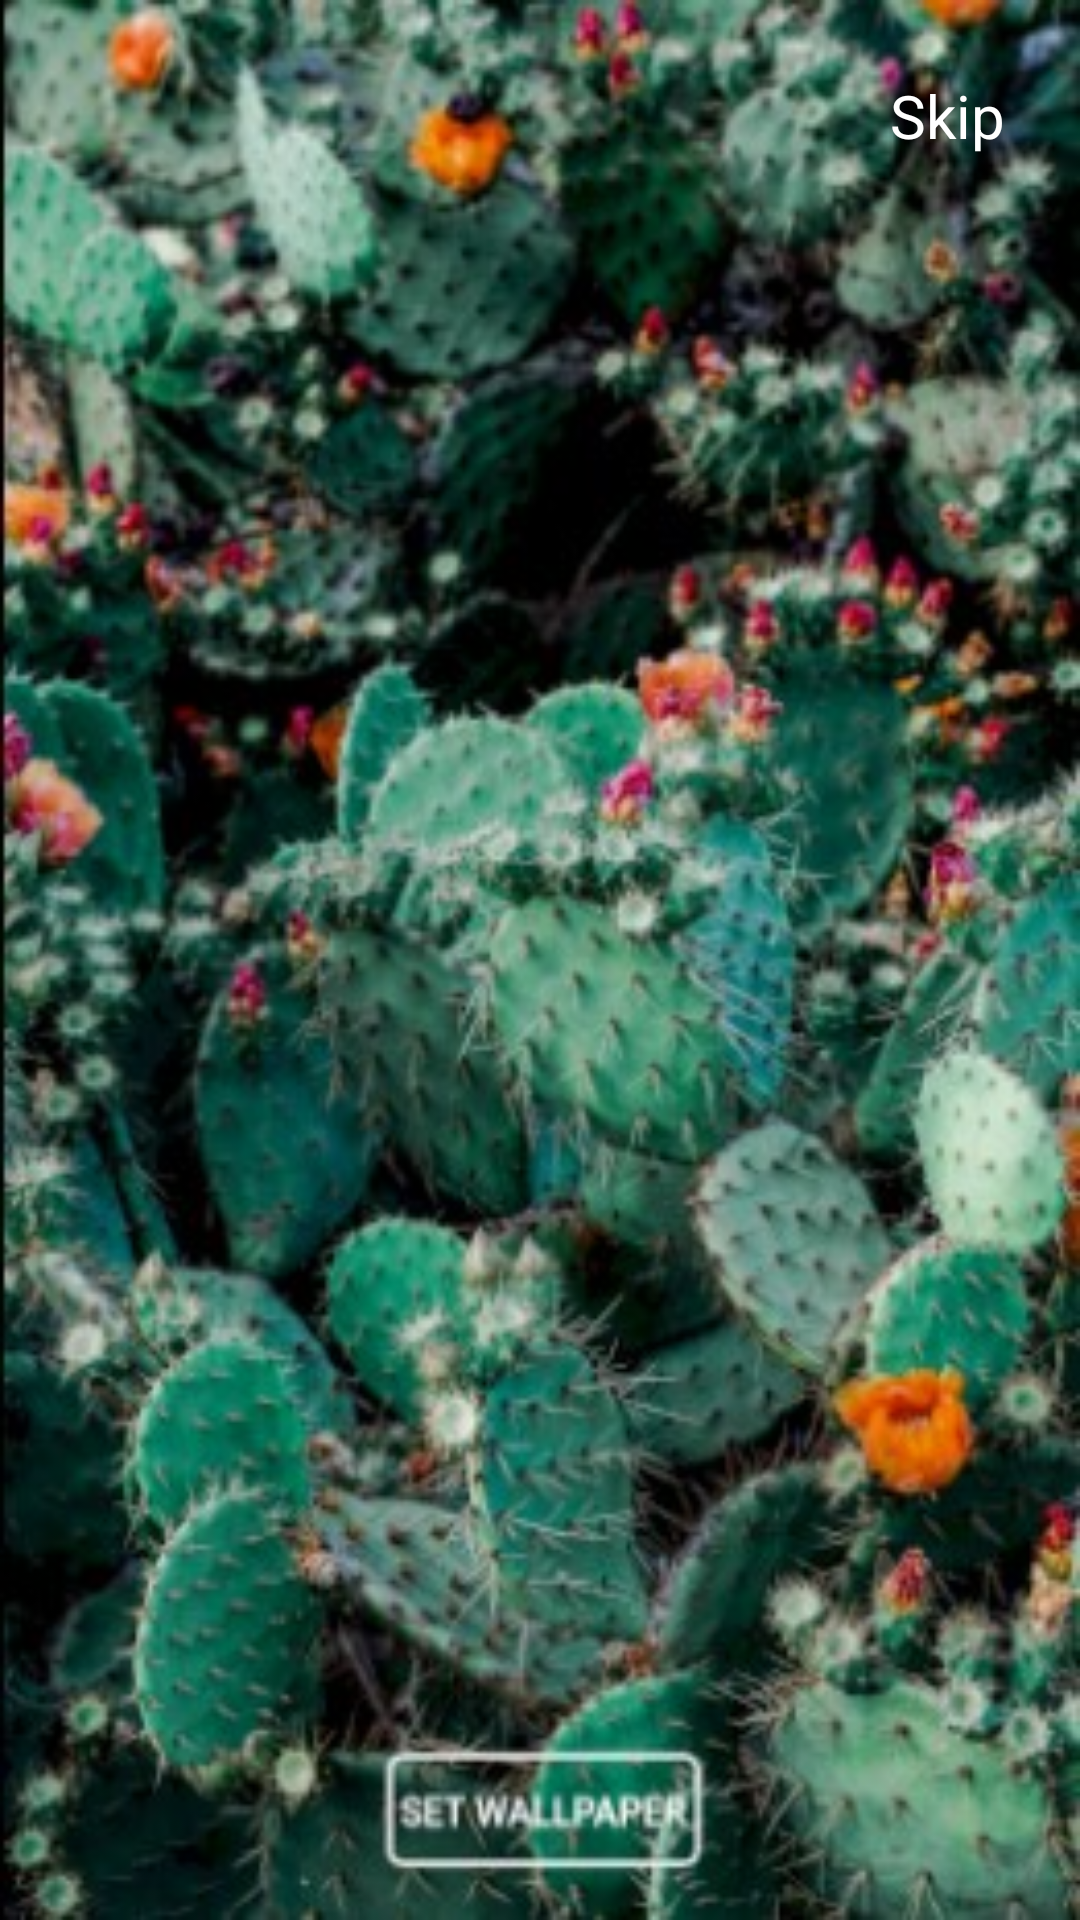

Produce the Android XML layout that renders to this screen, including the resource entries it uses.
<!-- AndroidManifest.xml: application theme AppTheme -->
<!-- res/layout/activity_splash_screen2.xml -->
<?xml version="1.0" encoding="utf-8"?>
<RelativeLayout xmlns:android="http://schemas.android.com/apk/res/android"
    xmlns:app="http://schemas.android.com/apk/res-auto"
    xmlns:tools="http://schemas.android.com/tools"
    android:layout_width="match_parent"
    android:layout_height="match_parent"
    tools:context=".Splash.SplashScreenActivity"
    android:background="@drawable/splashscreen2"
    android:fitsSystemWindows="true">
    <TextView
        android:id="@+id/skip2"
        android:layout_width="wrap_content"
        android:layout_height="wrap_content"
        android:textColor="@android:color/white"
        android:text="Skip"
        android:layout_alignParentRight="true"
        android:layout_margin="25dp"
        android:textSize="20dp"/>
</RelativeLayout>
<!-- resources referenced by this layout -->
<resources>
  <!-- drawable splashscreen2: jpg bitmap (drawable-v24, 51798 bytes) -->
  <style name="AppTheme" parent="Theme.AppCompat.Light.NoActionBar">
          
          <item name="colorPrimary">@color/colorPrimary</item>
          <item name="colorPrimaryDark">@color/colorPrimaryDark</item>
          <item name="colorAccent">@color/colorAccent</item>
      </style>
  <color name="colorPrimary">#393939</color>
  <color name="colorPrimaryDark">#2f2f2f</color>
  <color name="colorAccent">#D81B60</color>
</resources>
